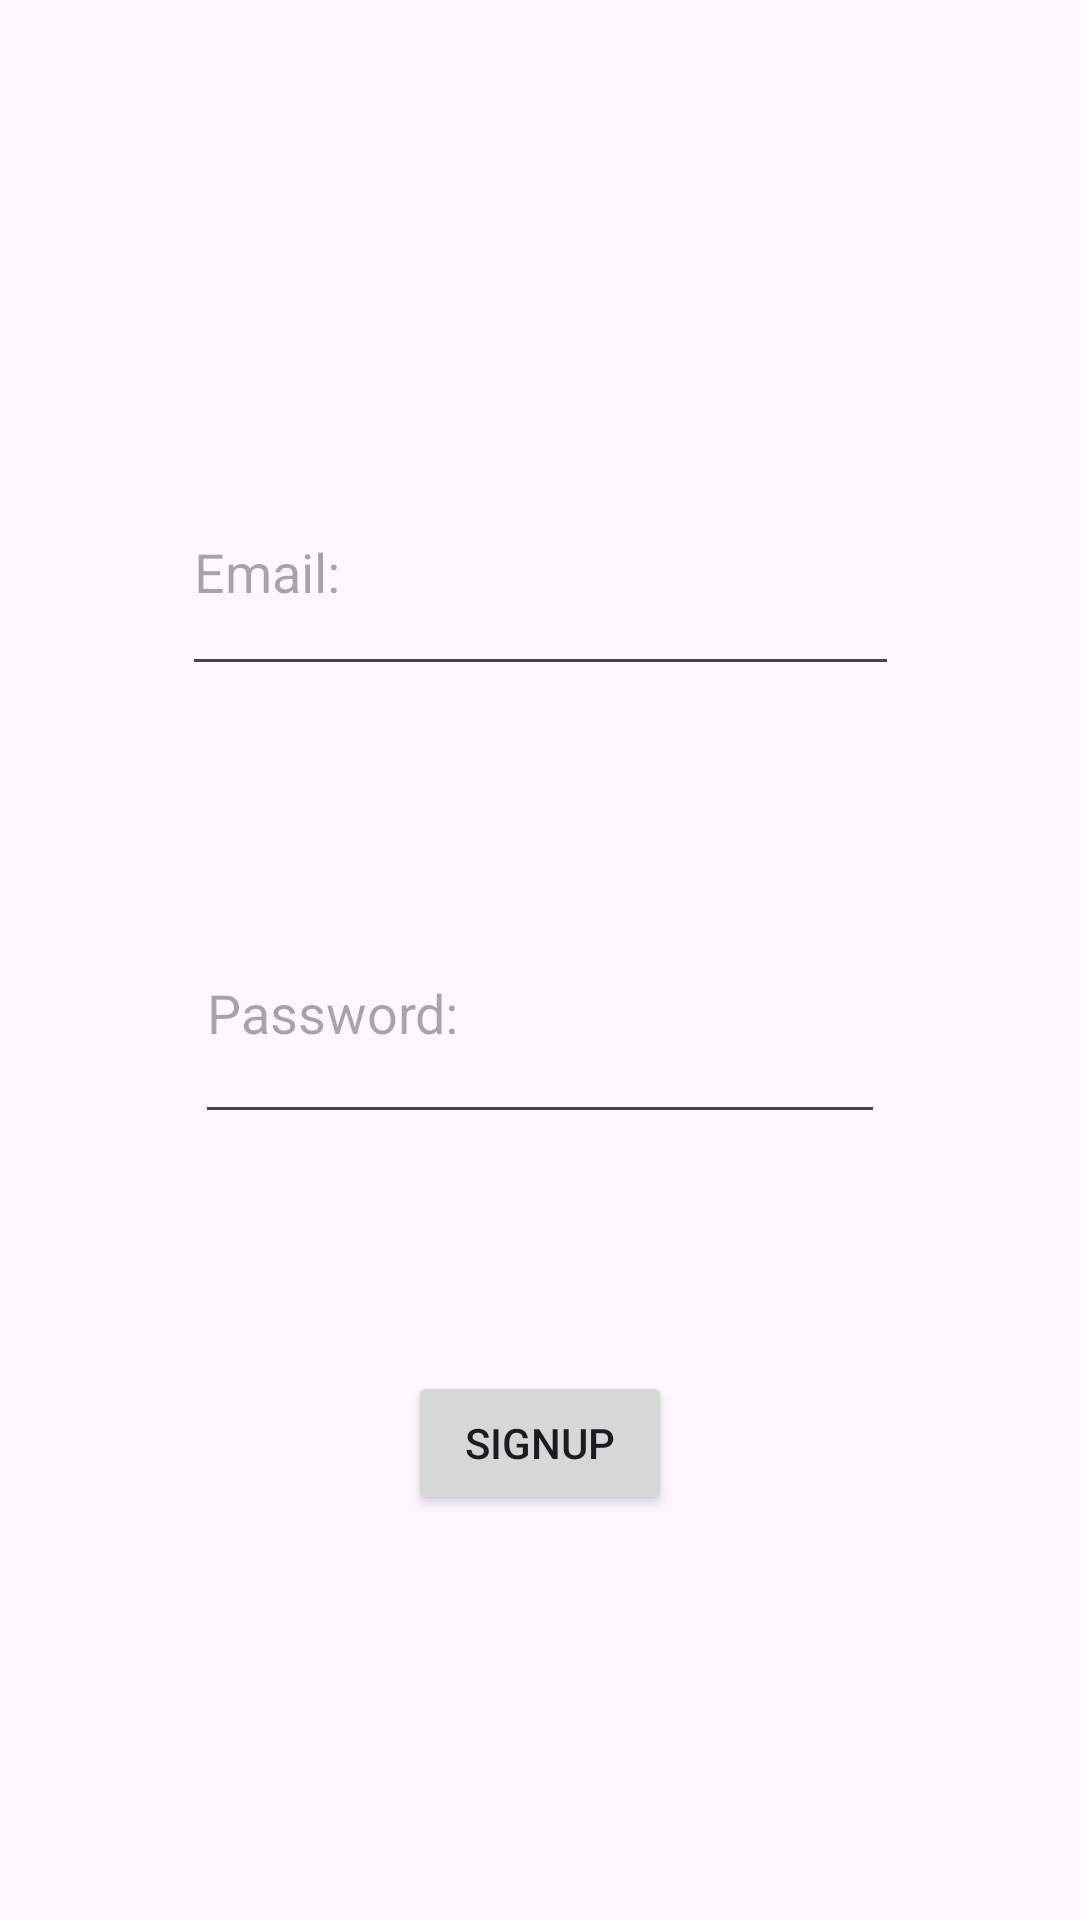

Android layout source for this screen:
<!-- AndroidManifest.xml: application theme Theme.FLoginSignup -->
<!-- res/layout/fragment_signup.xml -->
<?xml version="1.0" encoding="utf-8"?>
<FrameLayout xmlns:android="http://schemas.android.com/apk/res/android"
    xmlns:app="http://schemas.android.com/apk/res-auto"
    xmlns:tools="http://schemas.android.com/tools"
    android:layout_width="match_parent"
    android:layout_height="match_parent"
    tools:context=".SignupFragment">

    <androidx.constraintlayout.widget.ConstraintLayout
        android:layout_width="match_parent"
        android:layout_height="match_parent">

        <EditText
            android:id="@+id/etUsernameSignup"
            android:layout_width="239dp"
            android:layout_height="79dp"
            android:layout_marginTop="147dp"
            android:layout_marginBottom="147dp"
            android:ems="10"
            android:hint="Email:"
            android:inputType="textEmailAddress"
            app:layout_constraintBottom_toBottomOf="@+id/etPasswordSignup"
            app:layout_constraintEnd_toEndOf="parent"
            app:layout_constraintStart_toStartOf="parent"
            app:layout_constraintTop_toTopOf="parent" />

        <EditText
            android:id="@+id/etPasswordSignup"
            android:layout_width="230dp"
            android:layout_height="84dp"
            android:layout_marginTop="294dp"
            android:ems="10"
            android:hint="Password:"
            android:inputType="textPassword"
            app:layout_constraintEnd_toEndOf="parent"
            app:layout_constraintStart_toStartOf="parent"
            app:layout_constraintTop_toTopOf="parent" />

        <Button
            android:id="@+id/btnSignup"
            android:layout_width="wrap_content"
            android:layout_height="wrap_content"
            android:layout_marginTop="79dp"
            android:text="Signup"
            app:layout_constraintEnd_toEndOf="parent"
            app:layout_constraintStart_toStartOf="parent"
            app:layout_constraintTop_toBottomOf="@+id/etPasswordSignup" />
    </androidx.constraintlayout.widget.ConstraintLayout>
</FrameLayout>
<!-- resources referenced by this layout -->
<resources>
  <style name="Theme.FLoginSignup" parent="Base.Theme.FLoginSignup" />
  <style name="Base.Theme.FLoginSignup" parent="Theme.Material3.DayNight.NoActionBar">
          
          
      </style>
</resources>
